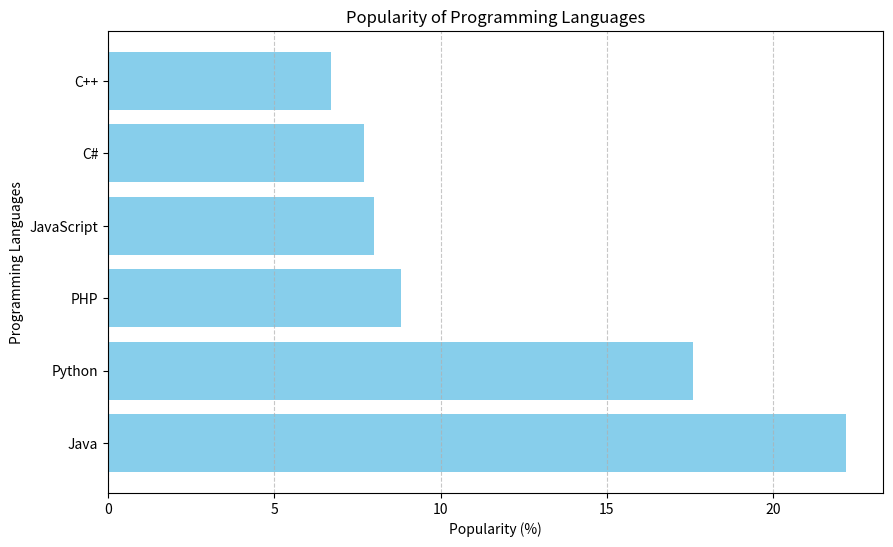

Recreate this plot in Python.
import matplotlib.pyplot as plt

# Sample data
languages = ['Java', 'Python', 'PHP', 'JavaScript', 'C#', 'C++']
popularity = [22.2, 17.6, 8.8, 8.0, 7.7, 6.7]

plt.figure(figsize=(10, 6))
#bar is used along with 'h' for horinzatal bar graph
plt.barh(languages, popularity, color='skyblue')
plt.title('Popularity of Programming Languages')
plt.xlabel('Popularity (%)')
plt.ylabel('Programming Languages')
plt.grid(axis='x', linestyle='--', alpha=0.7)
plt.show()